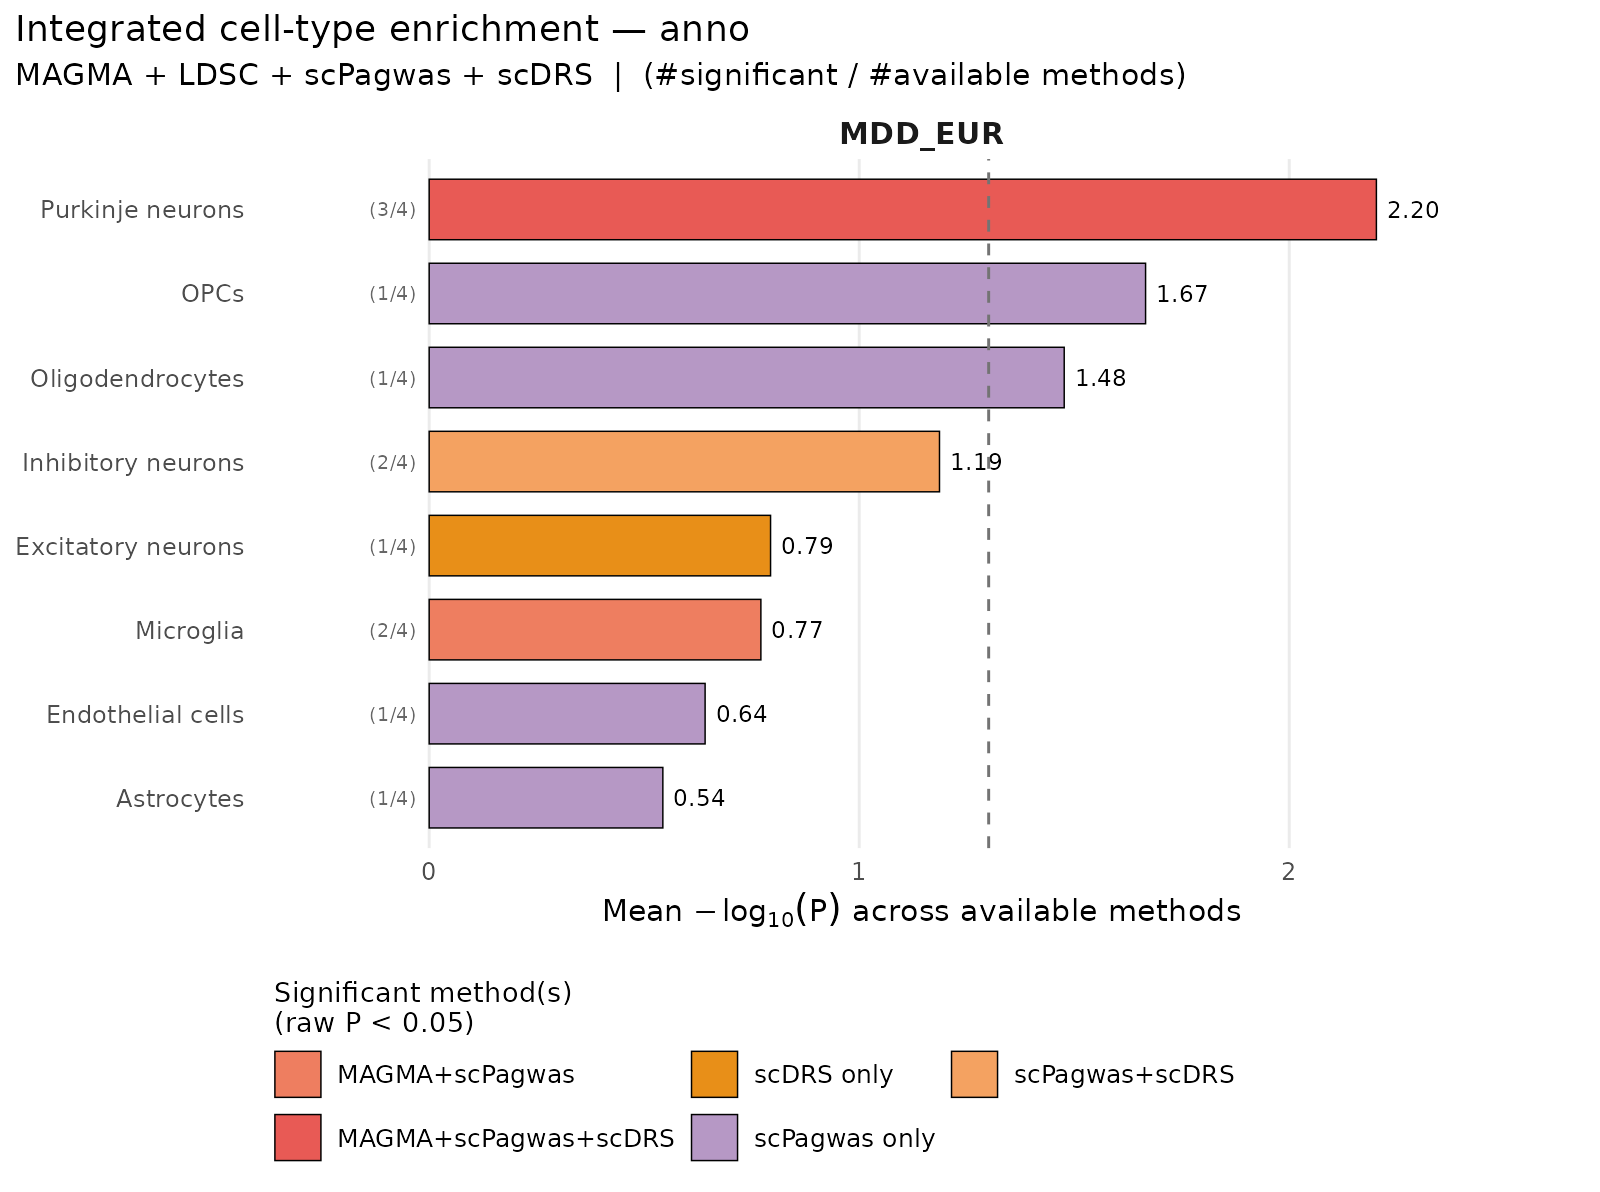

The file beside this chart, header and first rows:
trait, cell_type, MAGMA_P, LDSC_P, scPagwas_P, scDRS_P, n_sig, n_avail, significant_methods, mean_neglog10P
MDD_EUR, Astrocytes, 0.9957, 0.515, 0.04091, 0.3197, 1, 4, scPagwas only, 0.5434
MDD_EUR, Endothelial cells, 0.1397, 0.9988, 0.01947, 0.999, 1, 4, scPagwas only, 0.6416
MDD_EUR, Excitatory neurons, 0.4019, 0.9015, 0.06362, 0.02897, 1, 4, scDRS only, 0.7938
MDD_EUR, Inhibitory neurons, 0.9006, 0.6161, 0.03233, 0.000999, 2, 4, scPagwas+scDRS, 1.187
MDD_EUR, Microglia, 0.04578, 0.9995, 0.02184, 0.8222, 2, 4, MAGMA+scPagwas, 0.7713
MDD_EUR, Oligodendrocytes, 0.1996, 0.9375, 6.69205611544095e-06, 0.99, 1, 4, scPagwas only, 1.477
MDD_EUR, OPCs, 0.1229, 0.0623, 0.0002954, 0.0959, 1, 4, scPagwas only, 1.666
MDD_EUR, Purkinje neurons, 5.2462e-05, 0.5499, 0.01073, 0.004995, 3, 4, MAGMA+scPagwas+scDRS, 2.203
